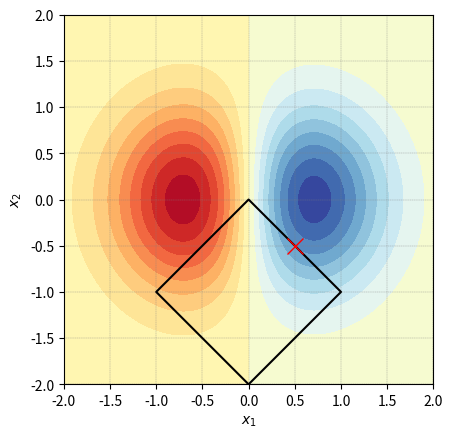

The matplotlib source for this figure:

###############
# Authored by Weisheng Jiang
# Book 3  |  From Basic Arithmetic to Machine Learning
# Published and copyrighted by Tsinghua University Press
# Beijing, China, 2022
###############


# Bk3_Ch19_02

import numpy as np
from scipy.optimize import minimize, LinearConstraint, Bounds, NonlinearConstraint
import matplotlib.pyplot as plt

def obj_f(x):
    
    x1 = x[0];
    x2 = x[1];

    return -2*x1*np.exp(-x1**2 - x2**2)

x0 = [1,1]; # initial guess
# linear_constraint = LinearConstraint([1,1],[1],[1])

def nonlinear_c(x):
    
    x1 = x[0];
    x2 = x[1];

    return np.abs(x1) + np.abs(x2+1) - 1

nlc = NonlinearConstraint(nonlinear_c, -np.inf, 0)

bounds = Bounds([-1.5, -1.5], [1.5, 1.5])

res = minimize(obj_f, x0,
               method='trust-constr',
               bounds = bounds,
               constraints=[nlc])

optimized_x = res.x;

print("==== Optimal solution ====")
print(res.x)

print("==== Optimized objective ====")
print(res.fun)

# Visualization
num = 201; # number of mesh grids
rr = np.linspace(-2,2,num)
xx1,xx2 = np.meshgrid(rr,rr);

yy = obj_f(np.vstack([xx1.ravel(), xx2.ravel()])).reshape((num,num))

fig, ax = plt.subplots()

ax.contourf(xx1,xx2,yy, levels = 20, cmap="RdYlBu_r")

yy_nlc = nonlinear_c(np.vstack([xx1.ravel(), xx2.ravel()])).reshape((num,num))
ax.contour(xx1,xx2,yy_nlc, levels = [0], colors="k")

plt.plot(optimized_x[0],optimized_x[1], 'rx', markersize = 12)

ax.set_xlabel('$\it{x}_1$')
ax.set_ylabel('$\it{x}_2$')
ax.axis('square')
ax.grid(linestyle='--', linewidth=0.25, color=[0.5,0.5,0.5])
ax.set_xlim([rr.min(),rr.max()])
ax.set_ylim([rr.min(),rr.max()])
